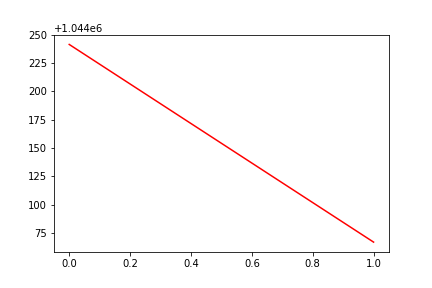

The file beside this chart, header and first rows:
, date, assets
0, 0, 1044241
1, 20161118, 1044067
